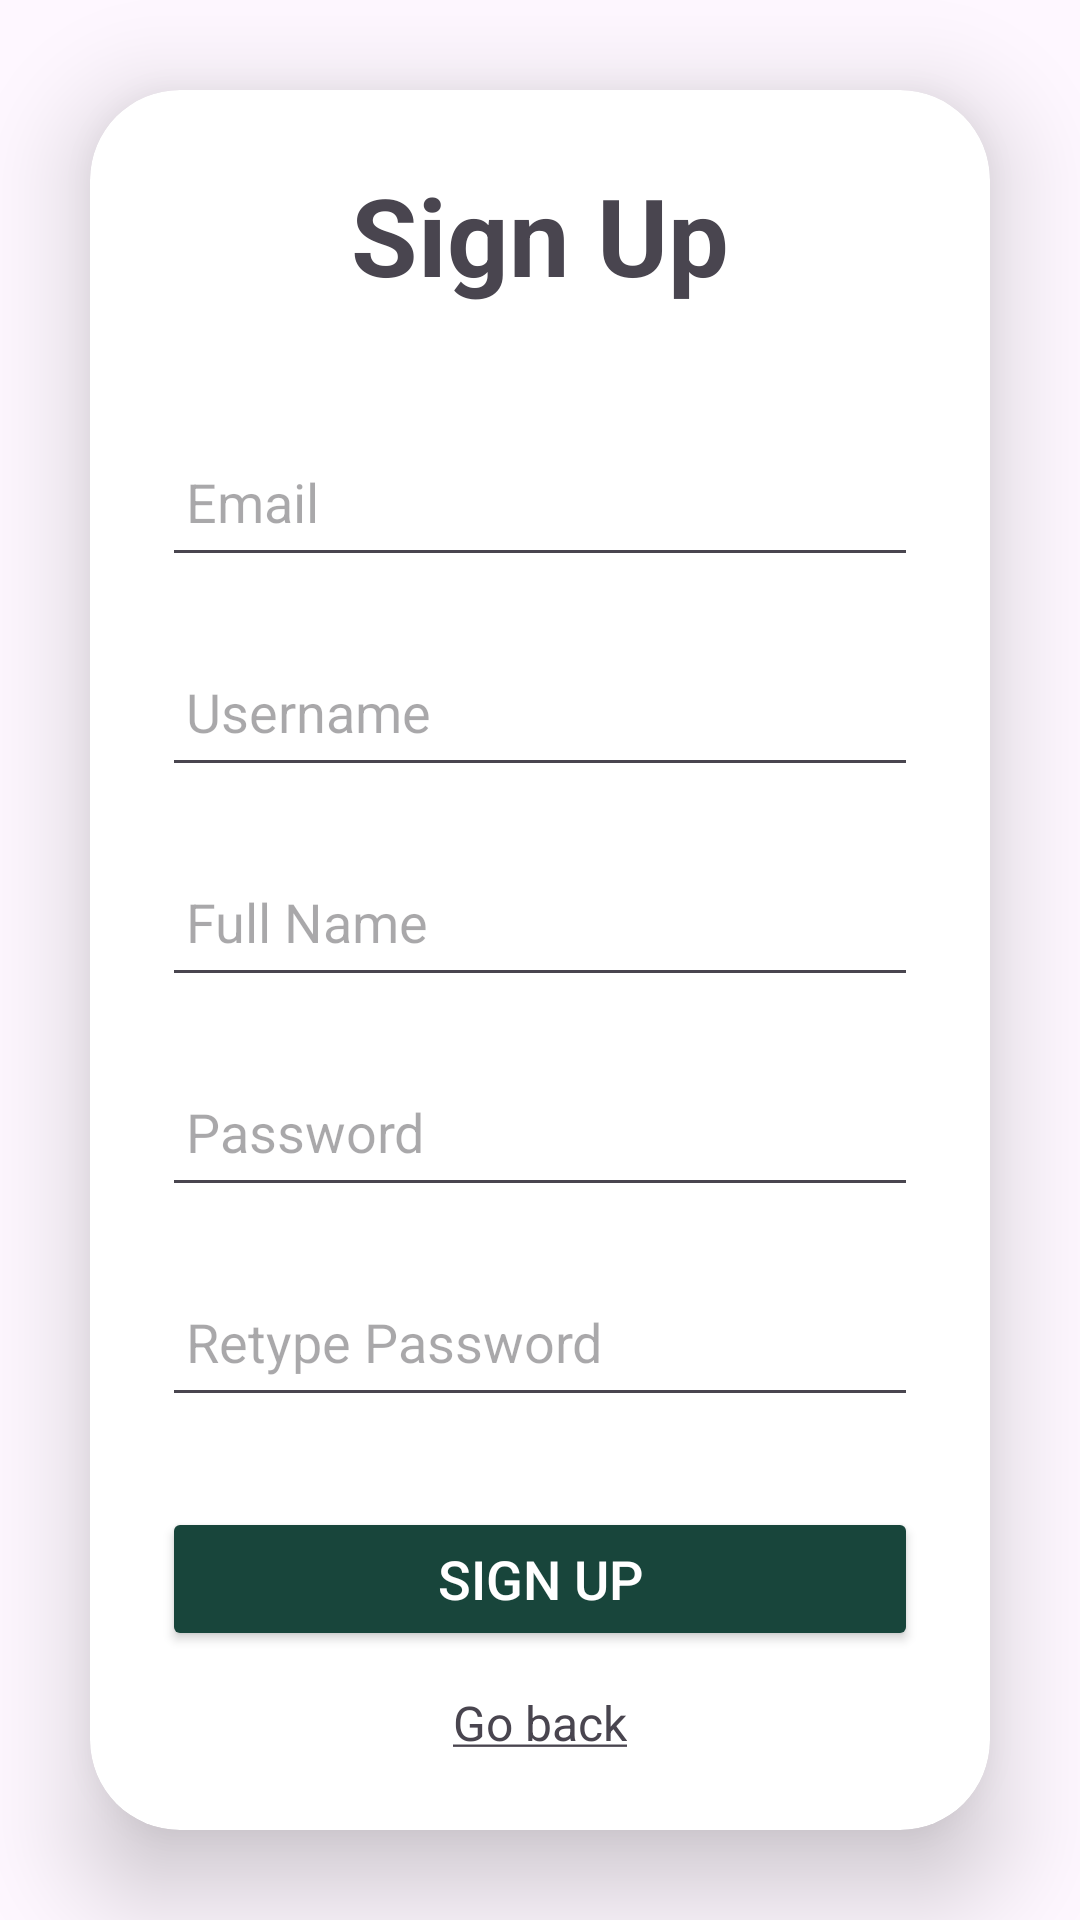

Reconstruct the res/layout file that produces this screen, plus the resources it refers to.
<!-- AndroidManifest.xml: application theme Theme.MSUCompanion -->
<!-- res/layout/activity_signup.xml -->
<?xml version="1.0" encoding="utf-8"?>
<LinearLayout
    xmlns:android="http://schemas.android.com/apk/res/android"
    xmlns:app="http://schemas.android.com/apk/res-auto"
    xmlns:tools="http://schemas.android.com/tools"
    android:layout_width="match_parent"
    android:layout_height="match_parent"
    android:orientation="vertical"
    android:gravity="center"
    tools:context=".SignupActivity">

    <androidx.cardview.widget.CardView
        android:layout_width="match_parent"
        android:layout_height="wrap_content"
        android:layout_margin="30dp"
        app:cardCornerRadius="30dp"
        app:cardElevation="20dp">

        <LinearLayout
            android:layout_width="match_parent"
            android:layout_height="wrap_content"
            android:orientation="vertical"
            android:layout_gravity="center_horizontal"
            android:padding="24dp">

            <TextView
                android:id="@+id/signupText"
                android:layout_width="match_parent"
                android:layout_height="wrap_content"
                android:text="@string/signupText"
                android:textAlignment="center"
                android:textSize="36sp"
                android:textStyle="bold" />

            <EditText
                android:id="@+id/email"
                android:layout_width="match_parent"
                android:layout_height="50dp"
                android:layout_marginTop="40dp"
                android:autofillHints="emailAddress"
                android:drawablePadding="8dp"
                android:hint="@string/emailHint"
                android:inputType="textEmailAddress"
                android:padding="8dp"
                android:textColorHighlight="@color/cardview_dark_background" />

            <EditText
                android:id="@+id/username"
                android:layout_width="match_parent"
                android:layout_height="50dp"
                android:layout_marginTop="20dp"
                android:autofillHints="username"
                android:drawablePadding="8dp"
                android:hint="@string/usernameHint"
                android:inputType="text"
                android:padding="8dp"
                android:textColorHighlight="@color/cardview_dark_background" />

            <EditText
                android:id="@+id/fullName"
                android:layout_width="match_parent"
                android:layout_height="50dp"
                android:layout_marginTop="20dp"
                android:autofillHints="name"
                android:drawablePadding="8dp"
                android:hint="@string/fullNameHint"
                android:inputType="textPersonName"
                android:padding="8dp"
                android:textColorHighlight="@color/cardview_dark_background" />

            <EditText
                android:id="@+id/password"
                android:layout_width="match_parent"
                android:layout_height="50dp"
                android:layout_marginTop="20dp"
                android:autofillHints="password"
                android:drawablePadding="8dp"
                android:hint="@string/passwordHint"
                android:inputType="textPassword"
                android:padding="8dp"
                android:textColorHighlight="@color/cardview_dark_background" />

            <EditText
                android:id="@+id/passwordRetype"
                android:layout_width="match_parent"
                android:layout_height="50dp"
                android:layout_marginTop="20dp"
                android:autofillHints="password"
                android:drawablePadding="8dp"
                android:hint="@string/passwordRetypeHint"
                android:inputType="textPassword"
                android:padding="8dp"
                android:textColorHighlight="@color/cardview_dark_background" />

            <Button
                android:id="@+id/signupButton"
                android:layout_width="match_parent"
                android:layout_height="wrap_content"
                android:layout_marginTop="30dp"
                android:onClick="onSignUp"
                android:text="@string/signupText"
                android:textSize="18sp"
                app:cornerRadius="20dp"
                android:textColor="@color/white"
                android:backgroundTint="@color/msu_green"/>

            <TextView
                android:id="@+id/goBackFromSignup"
                android:layout_width="wrap_content"
                android:layout_height="48dp"
                android:layout_gravity="center_horizontal"
                android:gravity="center"
                android:clickable="true"
                android:focusable="true"
                android:onClick="onGoBackToLogin"
                android:text="@string/GoBack"
                android:textSize="16sp" />

        </LinearLayout>
    </androidx.cardview.widget.CardView>
</LinearLayout>
<!-- resources referenced by this layout -->
<resources>
  <color name="msu_green">#18453B</color>
  <color name="white">#FFFFFFFF</color>
  <string name="GoBack"><u>Go back</u></string>
  <string name="emailHint">Email</string>
  <string name="fullNameHint">Full Name</string>
  <string name="passwordHint">Password</string>
  <string name="passwordRetypeHint">Retype Password</string>
  <string name="signupText">Sign Up</string>
  <string name="usernameHint">Username</string>
  <style name="Theme.MSUCompanion" parent="Base.Theme.MSUCompanion" />
  <style name="Base.Theme.MSUCompanion" parent="Theme.Material3.DayNight.NoActionBar">
          
          
      </style>
</resources>
